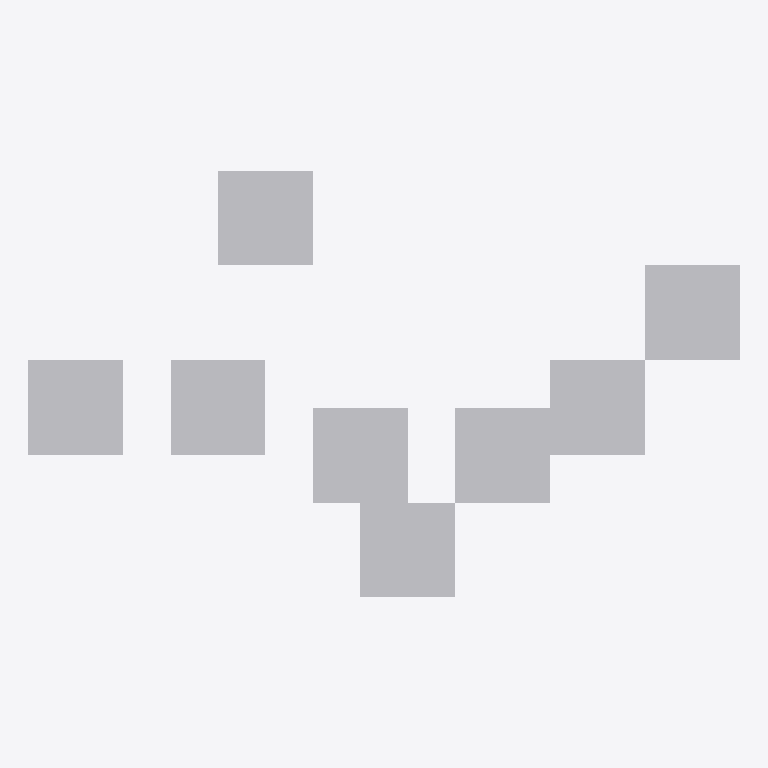
Plan cut of the same IFC building model at storey 'My Storey' (level 0.00 m, cut at 1.40 m), seen from above with north up, elements coloured by IFC class: 8 other elements (light grey). No cut surface shows.
Extent 15.0 m × 9.0 m × 2.0 m (x, y, z). Storeys (1): My Storey at 0.00 m. Elements (8): 8 IfcActuator.

HEADER;
FILE_DESCRIPTION(('ViewDefinition[DesignTransferView]'),'2;1');
FILE_NAME('geolocation-mapconversion-angle.ifc','2024-07-07T22:26:16+10:00',(),(),'IfcOpenShell 0.0.0','BlenderBIM 0.0.0-9d11f8a','Nobody');
FILE_SCHEMA(('IFC4'));
ENDSEC;
DATA;
#1=IFCPROJECT('0jt2rJc6z1fwZdQThQPodh',$,'My Project',$,$,$,$,(#14,#26),#9);
#30=IFCSITE('3Ps9QuwXX4eQ9YuzkHJGtZ',$,'My Site',$,$,#53,$,$,$,$,$,$,$,$);
#36=IFCBUILDING('0I_DU1o9H67gzDXCe_$X6B',$,'My Building',$,$,#59,$,$,$,$,$,$);
#42=IFCBUILDINGSTOREY('3PVQFsytj0sRoYTJzw56CN',$,'My Storey',$,$,#65,$,$,$,$);
#100=IFCACTUATOR('0DId5LFxr40vKS6h0NQ6Pt',$,'D',$,$,#123,#118,$,.ELECTRICACTUATOR.);
#148=IFCACTUATOR('0ZSpGdYar6ueT_s2Wn1gug',$,'F',$,$,#171,#166,$,.ELECTRICACTUATOR.);
#172=IFCACTUATOR('3RjpoTJ6v15uWoRvk50YM8',$,'G',$,$,#195,#190,$,.ELECTRICACTUATOR.);
#196=IFCACTUATOR('0wplyZKoP0BPpAwLTj53mA',$,'H',$,$,#219,#214,$,.ELECTRICACTUATOR.);
#244=IFCACTUATOR('3RwU3xrc53lANSpF74qA__',$,'J',$,$,#267,#262,$,.ELECTRICACTUATOR.);
#124=IFCACTUATOR('13R$bdvVf0heFFbt22IGwL',$,'E',$,$,#147,#142,$,.ELECTRICACTUATOR.);
#220=IFCACTUATOR('1MNxogoh5069Ce10DJPnvR',$,'I',$,$,#243,#238,$,.ELECTRICACTUATOR.);
#268=IFCACTUATOR('1WS2jsl1v6zRraJAvJamB5',$,'K',$,$,#291,#286,$,.ELECTRICACTUATOR.);
ENDSEC;
